Run: headless pygame with SDL's dummy video driver; simulated clock (each Clock.tick advances the game by its frame time, no real sleeping); random seed 0; keys injected as events and as key.get_pressed() state; mouse plan: one left click at the window centre at the start of phase 2, then a move to the lower-right quarter at the start of phase 3.
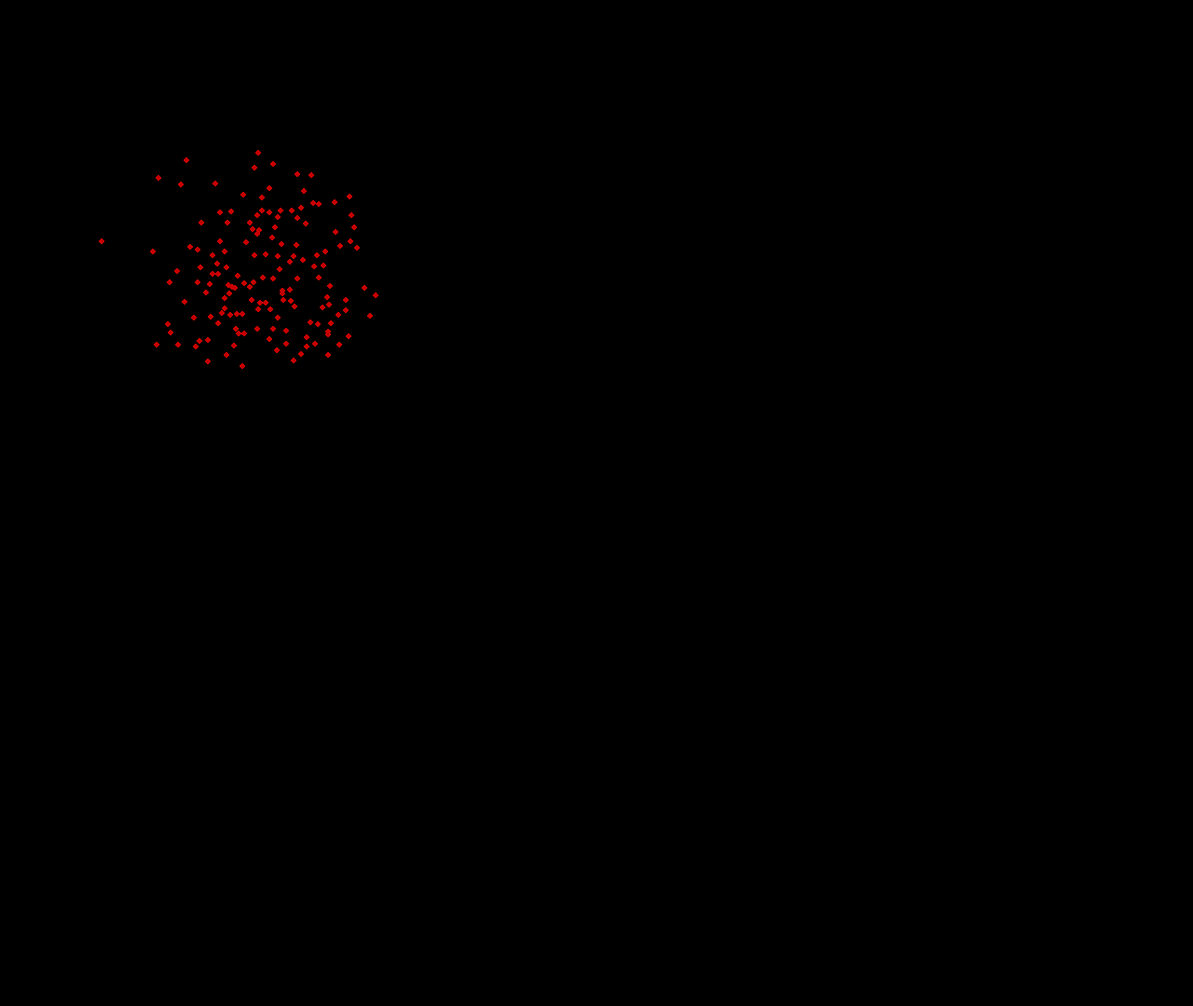
Frame 1 of 4 · flips 1–60 · no input
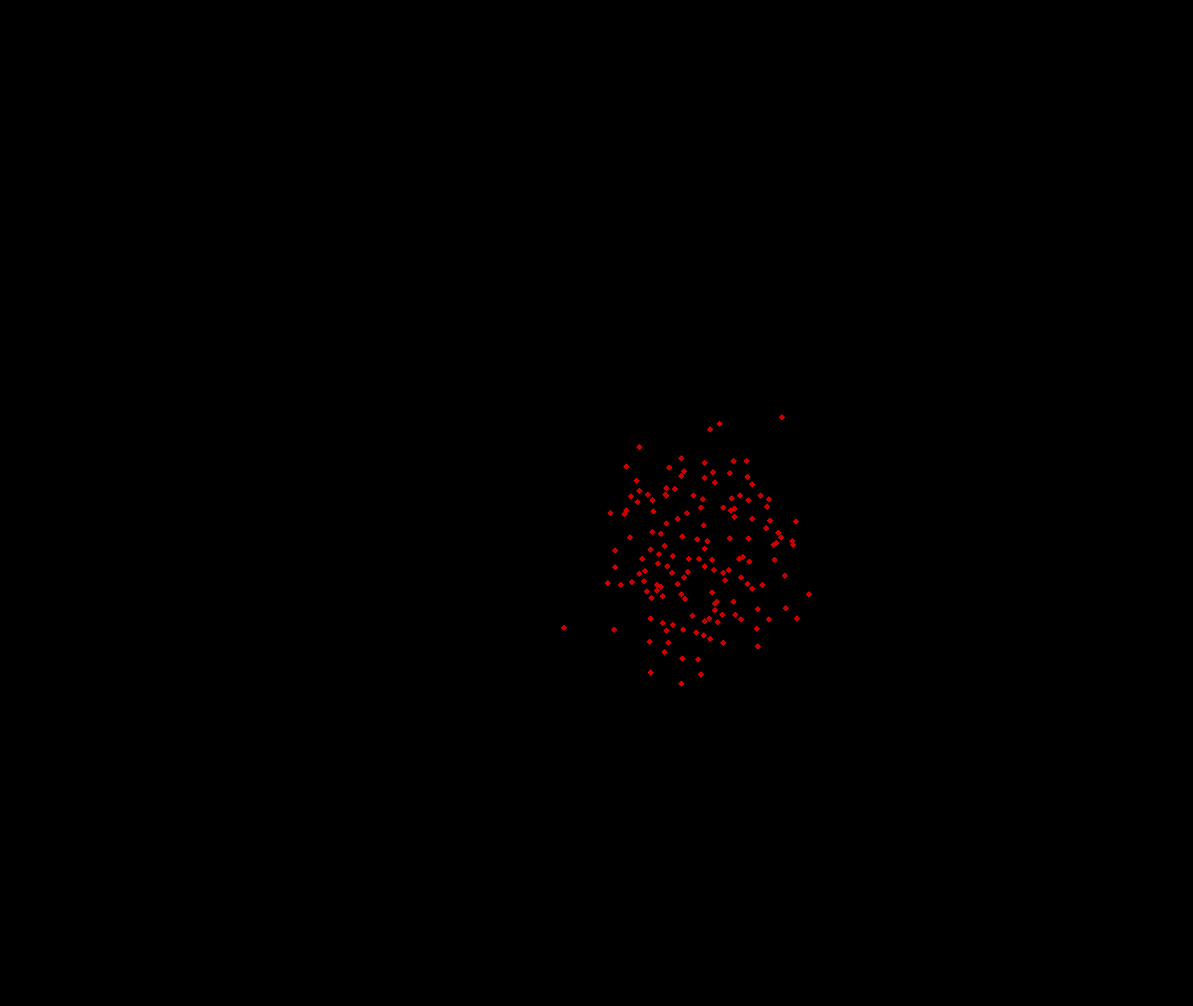
Frame 2 of 4 · flips 61–180 · clicked the window centre · tapped SPACE, RETURN · held RIGHT (→), D
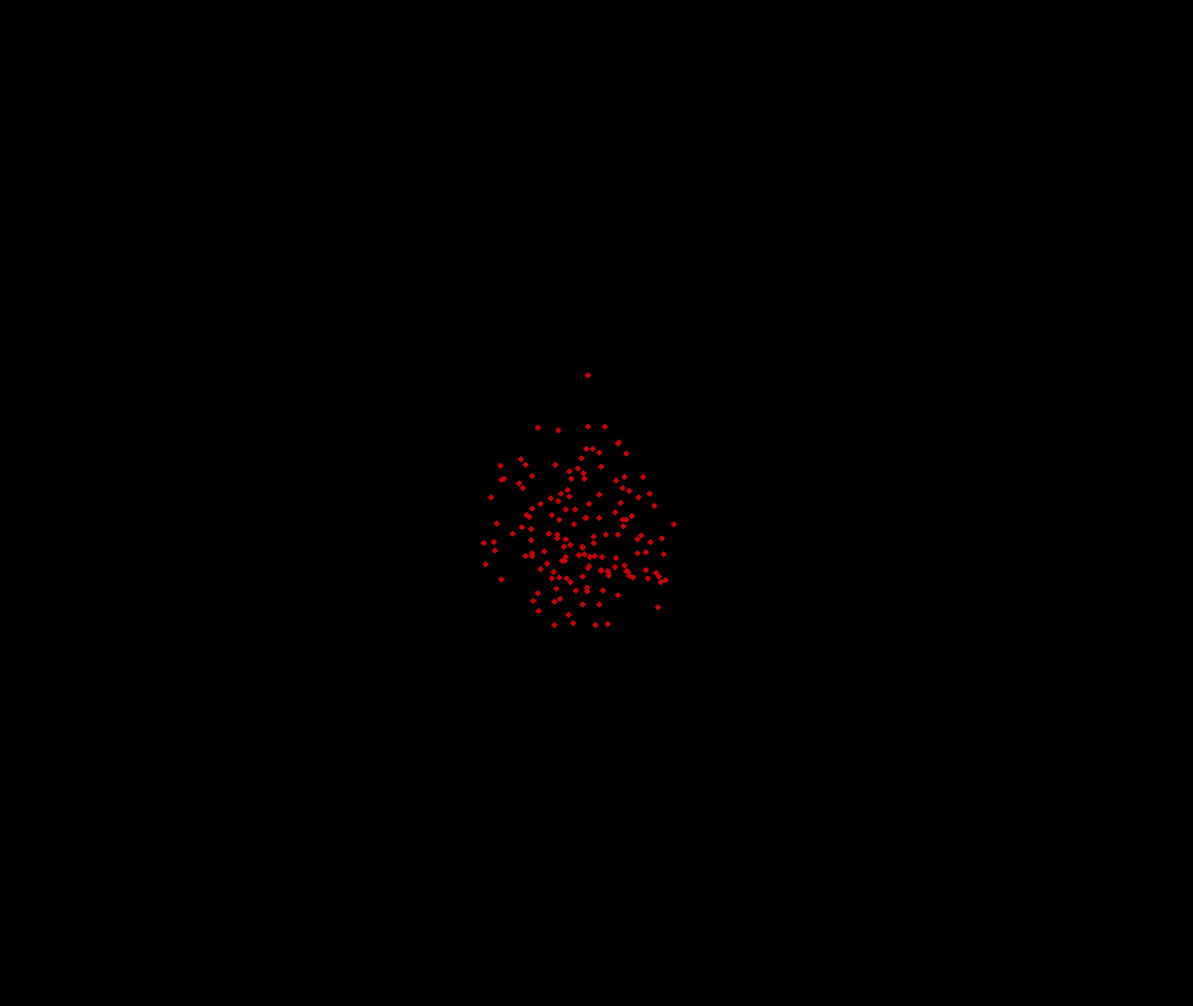
Frame 3 of 4 · flips 181–300 · moved the mouse to the lower-right quarter · held DOWN (↓), S
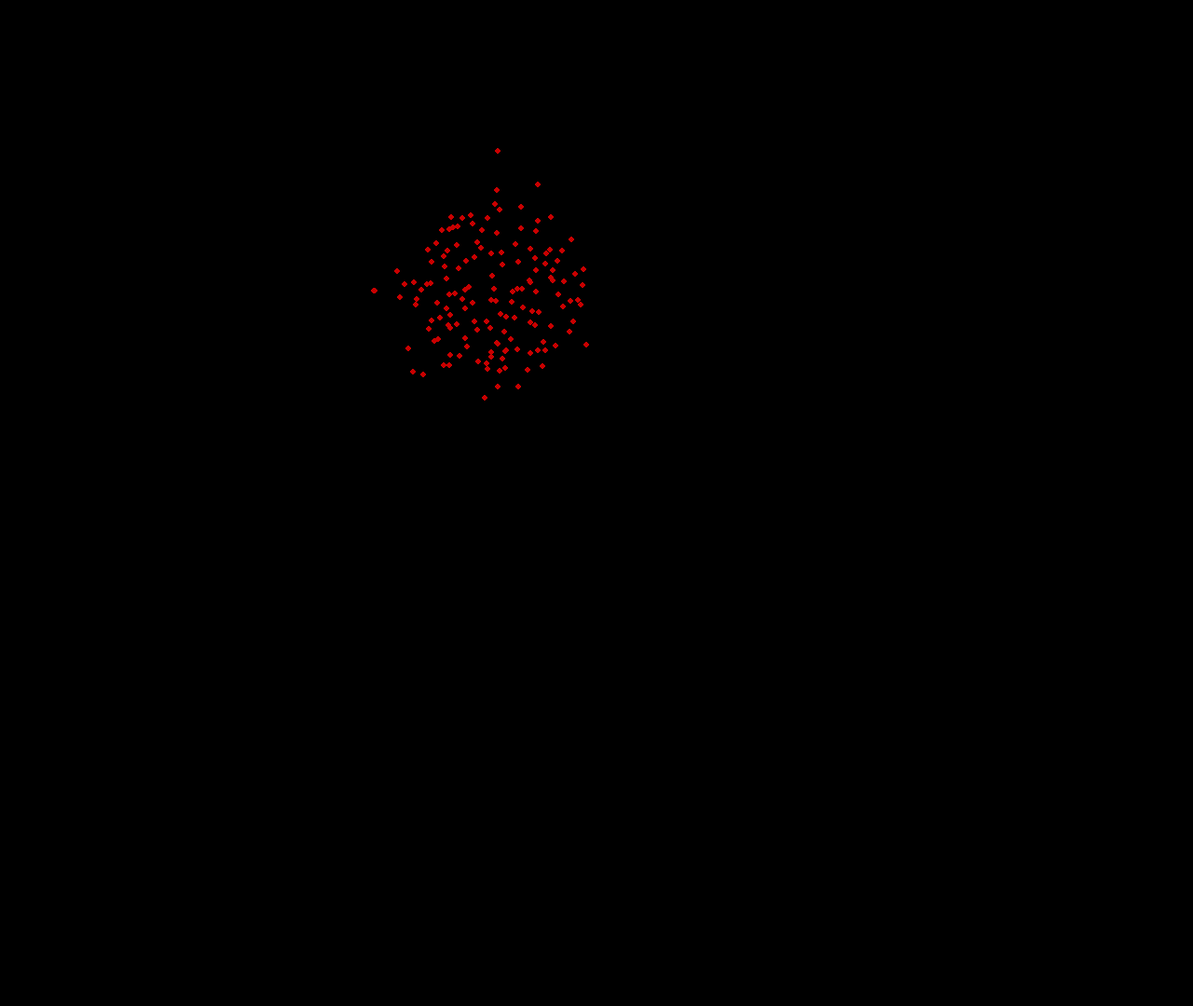
Frame 4 of 4 · flips 301–420 · held LEFT (←), A, UP (↑), W

The pygame program that drew these frames:

import pygame
import random
import threading
import math
SCREEN_WIDTH =  1280
SCREEN_HEIGHT = 1080
RADIUS = 3
speedLimit = 8
moveAwayStrength = 1
N = 150
window = pygame.display.set_mode((SCREEN_WIDTH,SCREEN_HEIGHT))


class Boid:
    def __init__(self,x,y):
        self.x = x
        self.y = y
        self.velocityX = 0
        self.velocityY = 0
        
    
    def draw(self,window):
        pygame.draw.circle(window,(200,0,0), (self.x,self.y), RADIUS)
    
Boids = []


running = True
clock = pygame.time.Clock()

def InitialSpawnBoids():
    for i in range(0,N):
        x = random.randint(RADIUS,SCREEN_WIDTH-RADIUS)
        y = random.randint(RADIUS,SCREEN_HEIGHT-RADIUS)
        
        Boids.append(Boid(x,y))
        


def toCenter(obj):
    com_x = 0
    com_y = 0
    for boid in Boids:
        if boid != obj:
            com_x += boid.x
            com_y += boid.y
    return ((com_x/N-1) - obj.x)/100,((com_y/N-1) - obj.y)/100
            
def keepDistance(obj):
    c_x,c_y = 0,0
    for boid in Boids:
        if boid != obj:
            dist = math.sqrt(   (boid.x-obj.x)**2  + (boid.y-obj.y)**2  )
            if dist < 3*RADIUS:
                c_x -= (boid.x - obj.x)
                c_y -= (boid.y - obj.y)
                
    return c_x,c_y 

def matchVelocity(obj):
    velx,vely = 0,0
    for boid in Boids:
        if obj != boid:
            velx += boid.velocityX
            vely += boid.velocityY
            
    velx /= N-1
    vely /= N-1
    return (velx - obj.velocityX)/8,(vely - obj.velocityY)/8


def movetoSpace(boid,x,y):
    return (x-boid.x)/500,(y - boid.y)/500



def LimitSpeed(boid,Limit):
    if boid.velocityX > Limit:
        boid.velocityX = (boid.velocityX/ abs(boid.velocityX)) *Limit
    if boid.velocityY > Limit:
        boid.velocityY = (boid.velocityY/ abs(boid.velocityY)) *Limit

def boundPosition(boid):
    if boid.x < 0:
        boid.velocityX = 5
    elif boid.x > SCREEN_WIDTH:
        boid.velocityX = -5
    
    if boid.y < 0:
        boid.velocityY = 5
    elif boid.y > SCREEN_HEIGHT:
        boid.velocityY = -5
    
movetoX , movetoY = SCREEN_WIDTH/2,SCREEN_HEIGHT/2    
InitialSpawnBoids()
while running:
    window.fill((0,0,0))
    clock.tick(30)
    for event in pygame.event.get():
        if event.type == pygame.QUIT:
            running = False
        elif event.type == pygame.KEYDOWN:
            if event.key == pygame.K_SPACE:
                moveAwayStrength = -50
                print("Flock Dispersed")
        elif event.type == pygame.MOUSEBUTTONUP:
            movetoX,movetoY = pygame.mouse.get_pos()
    
    for boid in Boids:
        
        LimitSpeed(boid,speedLimit)
        boundPosition(boid)
 
        v1_x,v1_y = toCenter(boid)
        v2_x,v2_y = keepDistance(boid)
        v3_x,v3_y = matchVelocity(boid)
        v4_x , v4_y =movetoSpace(boid,movetoX,movetoY)
        
        
        
        
        boid.velocityX += (v1_x+ v2_x  ) * moveAwayStrength + v3_x+ v4_x
        boid.velocityY += (v1_y+v2_y  ) * moveAwayStrength +  v4_y +v3_y
        
        boid.x += boid.velocityX
        boid.y += boid.velocityY
    
    moveAwayStrength = 1

    for boid in Boids:
        boid.draw(window)
    pygame.display.update()
